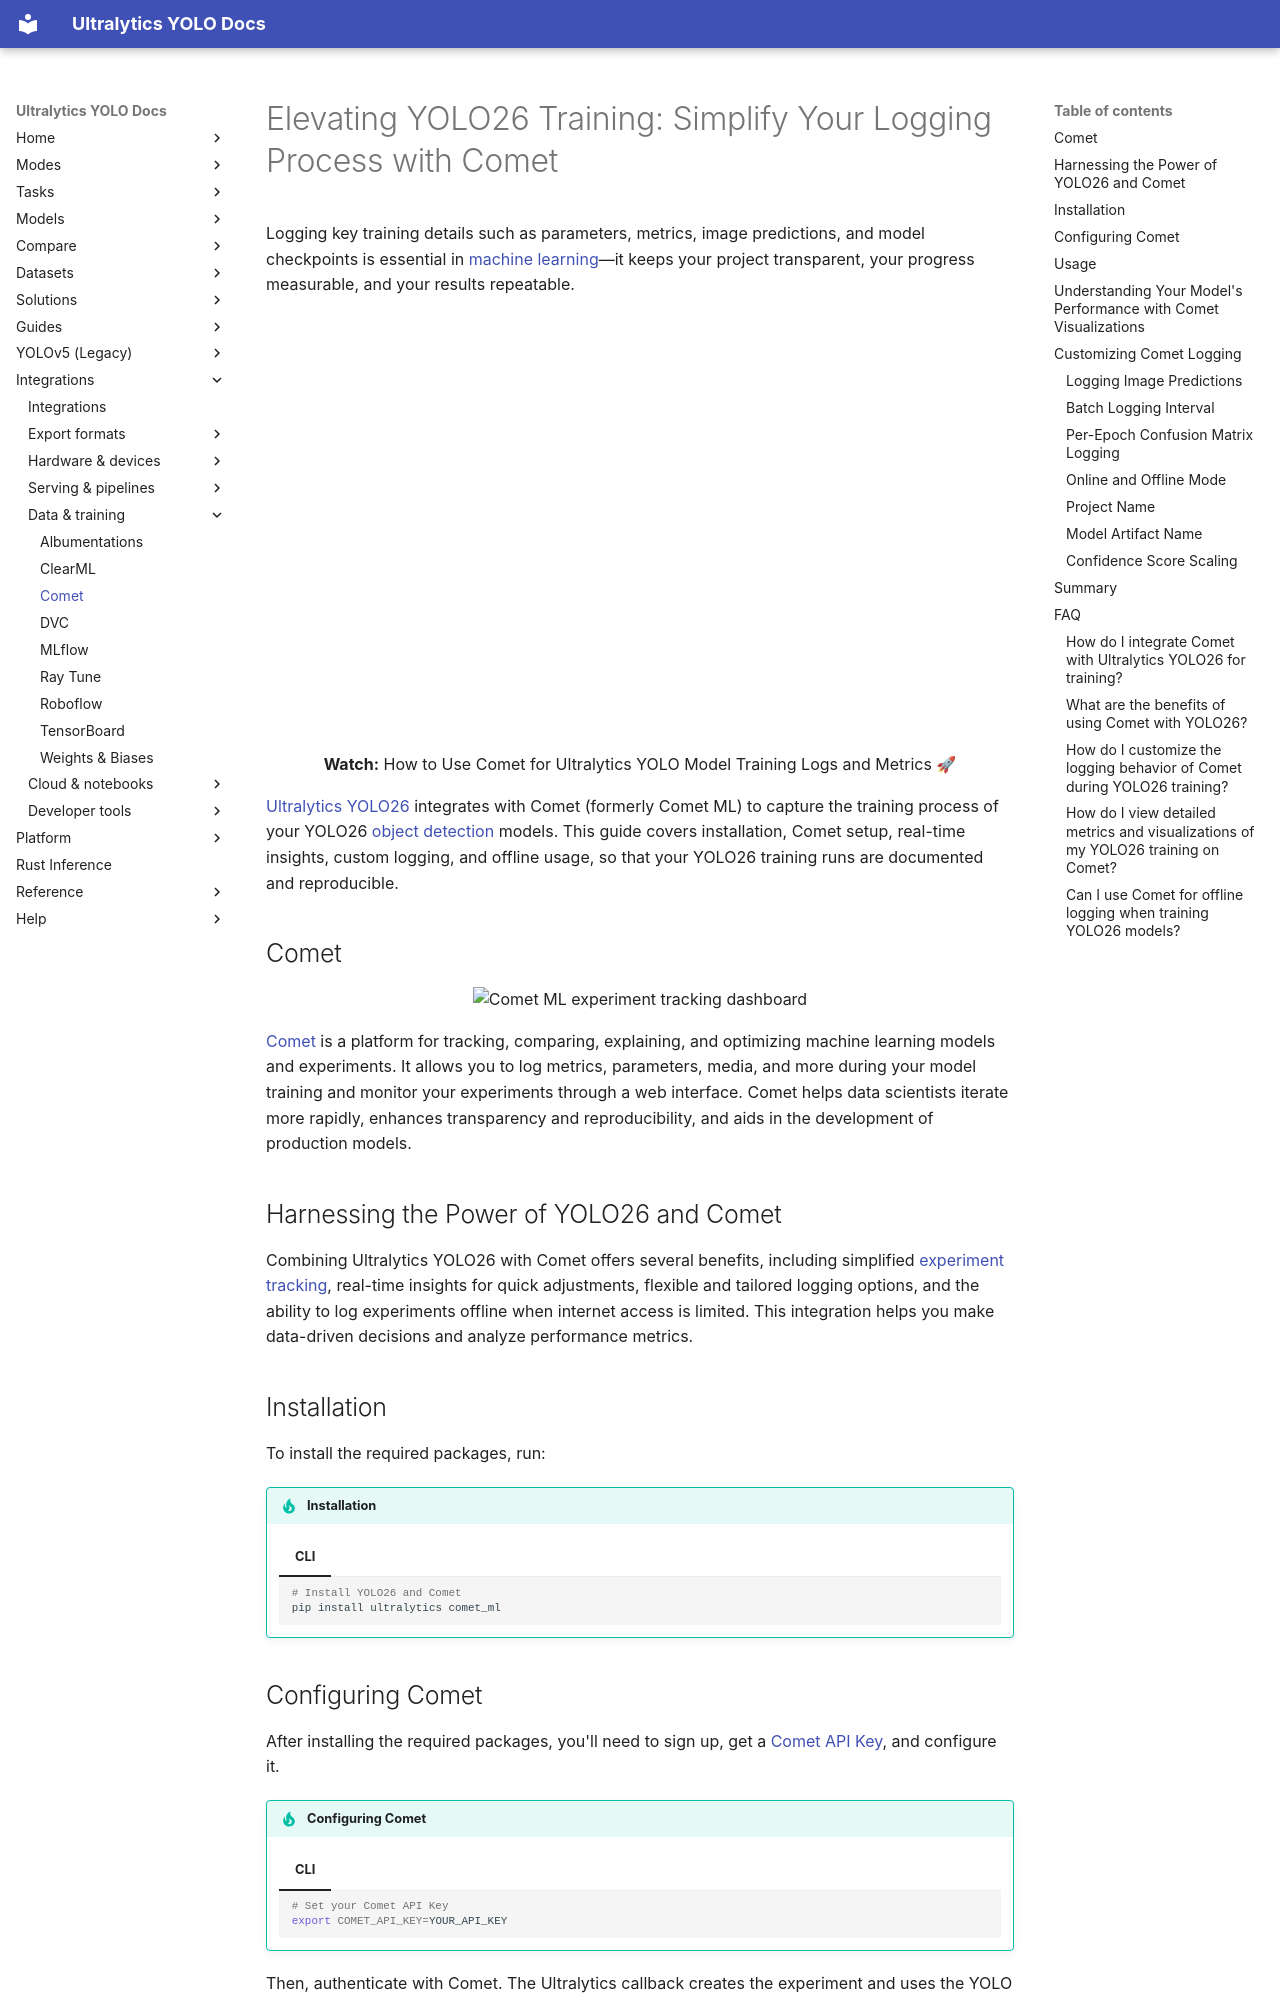

repository: ultralytics/ultralytics · page: integrations/comet/index.html · generator: mkdocs

---
title: YOLO26 Training Logging with Comet ML
comments: true
description: Log Ultralytics YOLO26 training to Comet, covering installation, API key setup, automatic metrics and checkpoints, custom logging variables, and offline mode.
keywords: YOLO26, Comet, Comet ML, logging, machine learning, training, model checkpoints, metrics, installation, configuration, real-time insights, custom logging
---

# Elevating YOLO26 Training: Simplify Your Logging Process with Comet

Logging key training details such as parameters, metrics, image predictions, and model checkpoints is essential in [machine learning](https://www.ultralytics.com/glossary/machine-learning-ml)—it keeps your project transparent, your progress measurable, and your results repeatable.

<p align="center">
  <br>
  <iframe loading="lazy" width="720" height="405" src="https://www.youtube.com/embed/LPodYpvKkvI"
    title="YouTube video player" frameborder="0"
    allow="accelerometer; autoplay; clipboard-write; encrypted-media; gyroscope; picture-in-picture; web-share"
    allowfullscreen>
  </iframe>
  <br>
  <strong>Watch:</strong> How to Use Comet for Ultralytics YOLO Model Training Logs and Metrics 🚀
</p>

[Ultralytics YOLO26](../models/yolo26.md) integrates with Comet (formerly Comet ML) to capture the training process of your YOLO26 [object detection](https://www.ultralytics.com/glossary/object-detection) models. This guide covers installation, Comet setup, real-time insights, custom logging, and offline usage, so that your YOLO26 training runs are documented and reproducible.

## Comet

<p align="center">
  <img width="640" src="https://www.comet.com/docs/v2/img/landing/home-hero.svg" alt="Comet ML experiment tracking dashboard">
</p>

[Comet](https://www.comet.com/site/) is a platform for tracking, comparing, explaining, and optimizing machine learning models and experiments. It allows you to log metrics, parameters, media, and more during your model training and monitor your experiments through a web interface. Comet helps data scientists iterate more rapidly, enhances transparency and reproducibility, and aids in the development of production models.

## Harnessing the Power of YOLO26 and Comet

Combining Ultralytics YOLO26 with Comet offers several benefits, including simplified [experiment tracking](https://www.ultralytics.com/glossary/experiment-tracking), real-time insights for quick adjustments, flexible and tailored logging options, and the ability to log experiments offline when internet access is limited. This integration helps you make data-driven decisions and analyze performance metrics.

## Installation

To install the required packages, run:

!!! tip "Installation"

    === "CLI"

        ```bash
        # Install YOLO26 and Comet
        pip install ultralytics comet_ml
        ```
